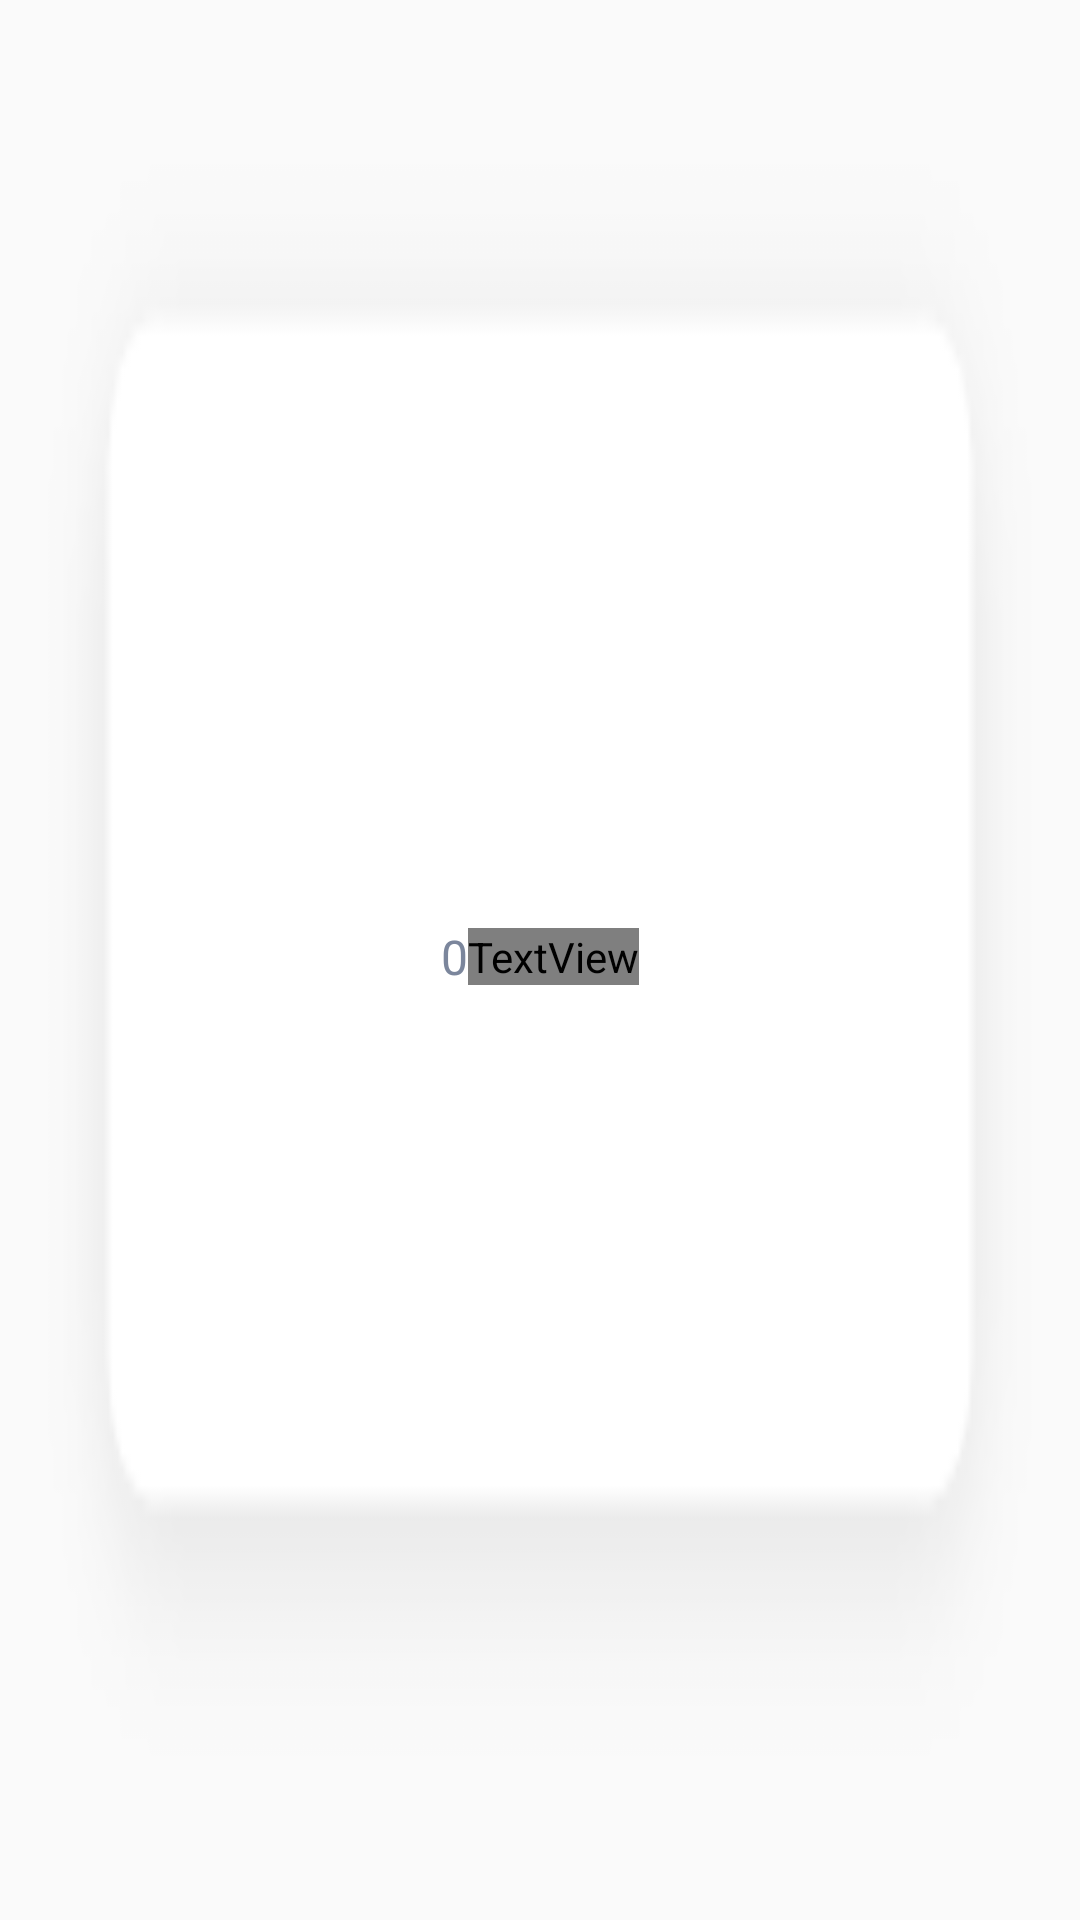

Android layout source for this screen:
<!-- AndroidManifest.xml: application theme AppTheme -->
<!-- res/layout/seekbar_custom_indicator.xml -->
<?xml version="1.0" encoding="utf-8"?>
<LinearLayout
    xmlns:android="http://schemas.android.com/apk/res/android"
    android:layout_width="wrap_content"
    android:layout_height="wrap_content"
    android:background="@drawable/seekbar_indicator_layout"
    android:orientation="horizontal"
    android:gravity="center"
    android:paddingTop="3dp"
    android:paddingBottom="5dp">

    <TextView
        android:id="@+id/isb_progress"
        android:layout_width="wrap_content"
        android:layout_height="wrap_content"
        android:text="0"
        android:textColor="@color/colorGrey"
        android:textSize="@dimen/text_size_middle"/>

    <TextView
        android:layout_width="wrap_content"
        android:layout_height="wrap_content"
        android:text="%"
        style="@style/TextStyle_Standart_Grey"/>

</LinearLayout>
<!-- resources referenced by this layout -->
<resources>
  <color name="colorGrey">#7B869C</color>
  <dimen name="text_size_middle">16dp</dimen>
  <!-- drawable seekbar_indicator_layout: png bitmap (drawable-hdpi, 1116 bytes) -->
  <style name="TextStyle_Standart_Grey" parent="android:Widget.TextView">
          <item name="android:textColor">@color/colorGrey</item>
          <item name="android:textSize">@dimen/text_size_middle</item>
          <item name="android:fontFamily">@string/font_family_regular</item>
      </style>
  <style name="AppTheme" parent="Theme.AppCompat.Light.DarkActionBar">
          
          <item name="colorPrimary">@color/colorPrimary</item>
          <item name="colorPrimaryDark">@color/colorPrimaryDark</item>
          <item name="colorAccent">@color/colorAccent</item>
      </style>
  <color name="colorPrimary">#3D68F3</color>
  <color name="colorPrimaryDark">#3D68F3</color>
  <color name="colorAccent">#43425D</color>
</resources>
